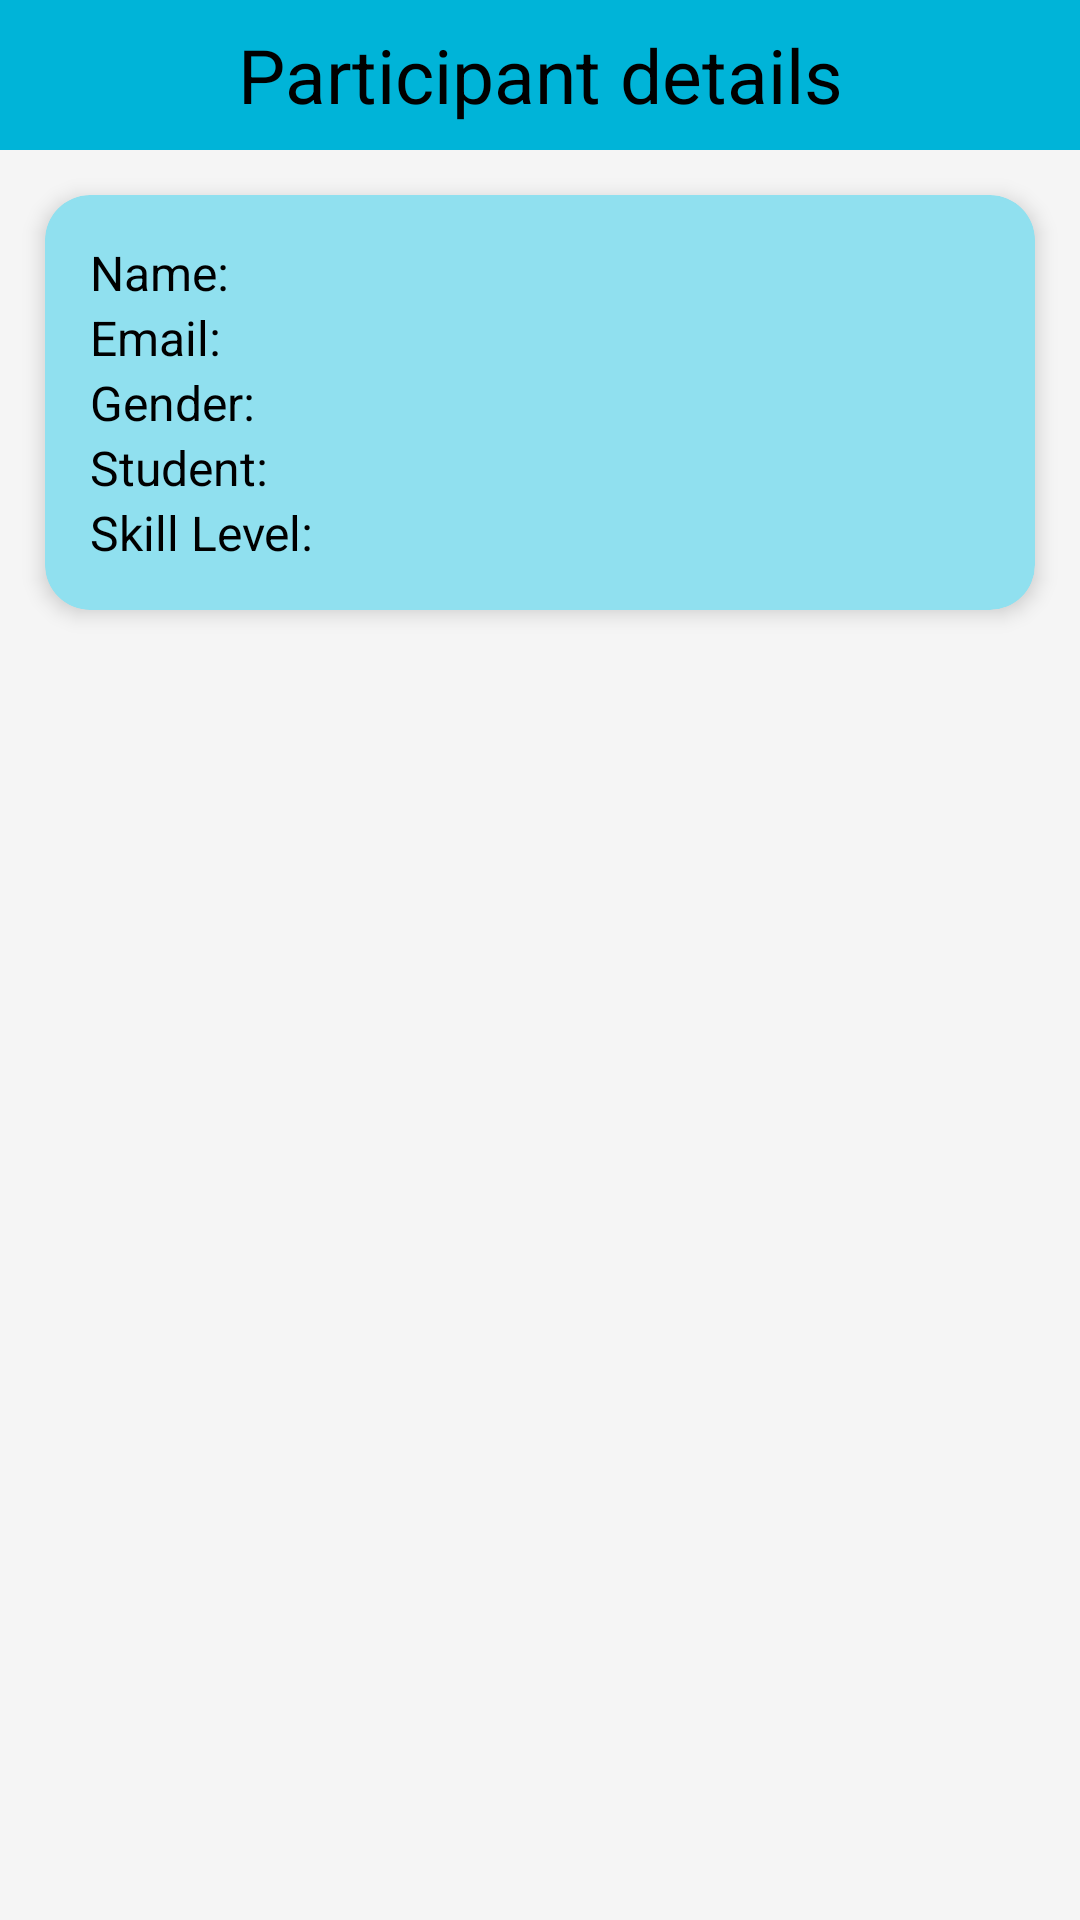

Produce the Android XML layout that renders to this screen, including the resource entries it uses.
<!-- AndroidManifest.xml: application theme Theme.XML_APP -->
<!-- res/layout/participant_details_activity.xml -->
<?xml version="1.0" encoding="utf-8"?>
<LinearLayout xmlns:android="http://schemas.android.com/apk/res/android"
    xmlns:app="http://schemas.android.com/apk/res-auto"
    xmlns:tools="http://schemas.android.com/tools"
    android:layout_width="match_parent"
    android:orientation="vertical"
    android:layout_height="match_parent"
    tools:ignore="UseSwitchCompatOrMaterialXml">

    <FrameLayout
        android:layout_width="match_parent"
        android:layout_height="wrap_content"
        android:padding="5dp"
        android:background="?attr/colorPrimary">


        <TextView
            android:layout_width="wrap_content"
            android:layout_height="wrap_content"
            android:text="Participant details"
            android:textAlignment="center"
            android:textSize="25sp"
            android:maxLines="1"
            android:ellipsize="end"
            android:layout_gravity="center"
            tools:ignore="RtlCompat" />


        <androidx.appcompat.widget.AppCompatButton
            android:id="@+id/buttonBackParticipant"
            android:layout_width="40dp"
            android:layout_height="40dp"
            android:layout_gravity="start|center_vertical"
            android:backgroundTint="?attr/colorSecondary"
            android:background="@drawable/baseline_keyboard_backspace_24"
            />

        <androidx.appcompat.widget.AppCompatButton
            android:id="@+id/buttonDeleteParticipant"
            android:layout_width="40dp"
            android:layout_height="40dp"
            android:layout_gravity="end|center_vertical"
            android:backgroundTint="?attr/colorSecondary"
            android:background="@drawable/baseline_delete_24"
            />


    </FrameLayout>

    <androidx.cardview.widget.CardView
        android:layout_width="match_parent"
        android:layout_height="wrap_content"
        android:layout_margin="15dp"
        app:cardCornerRadius="15dp"
        app:cardElevation="4dp"
        app:cardBackgroundColor="?attr/colorTertiary">

        <LinearLayout
            android:layout_width="match_parent"
            android:layout_height="wrap_content"
            android:orientation="vertical"
            android:padding="15dp">

            <LinearLayout
                android:layout_width="match_parent"
                android:layout_height="wrap_content"
                android:orientation="horizontal">

                <TextView
                    android:layout_width="wrap_content"
                    android:layout_height="wrap_content"
                    android:text="Name:"
                    android:textSize="16sp" />

                <Space
                    android:layout_width="0dp"
                    android:layout_height="wrap_content"
                    android:layout_weight="2"/>

                <TextView
                    android:id="@+id/textViewParticipantName"
                    android:layout_width="wrap_content"
                    android:layout_height="wrap_content"
                    android:textSize="16sp" />
            </LinearLayout>

            <LinearLayout
                android:layout_width="match_parent"
                android:layout_height="wrap_content"
                android:orientation="horizontal">

                <TextView
                    android:layout_width="wrap_content"
                    android:layout_height="wrap_content"
                    android:text="Email:"
                    android:textSize="16sp" />

                <Space
                    android:layout_width="0dp"
                    android:layout_height="wrap_content"
                    android:layout_weight="2"/>

                <TextView
                    android:id="@+id/textViewParticipantEmail"
                    android:layout_width="wrap_content"
                    android:layout_height="wrap_content"
                    android:textSize="16sp" />
            </LinearLayout>

            <LinearLayout
                android:layout_width="match_parent"
                android:layout_height="wrap_content"
                android:orientation="horizontal">

                <TextView
                    android:layout_width="wrap_content"
                    android:layout_height="wrap_content"
                    android:text="Gender:"
                    android:textSize="16sp" />

                <Space
                    android:layout_width="0dp"
                    android:layout_height="wrap_content"
                    android:layout_weight="2"/>

                <TextView
                    android:id="@+id/textViewParticipantGender"
                    android:layout_width="wrap_content"
                    android:layout_height="wrap_content"
                    android:textSize="16sp" />
            </LinearLayout>

            <LinearLayout
                android:layout_width="match_parent"
                android:layout_height="wrap_content"
                android:orientation="horizontal">

                <TextView
                    android:layout_width="wrap_content"
                    android:layout_height="wrap_content"
                    android:text="Student:"
                    android:textSize="16sp" />

                <Space
                    android:layout_width="0dp"
                    android:layout_height="wrap_content"
                    android:layout_weight="2"/>

                <TextView
                    android:id="@+id/textViewParticipantStudentStatus"
                    android:layout_width="wrap_content"
                    android:layout_height="wrap_content"
                    android:textSize="16sp" />
            </LinearLayout>

            <LinearLayout
                android:layout_width="match_parent"
                android:layout_height="wrap_content"
                android:orientation="horizontal">

                <TextView
                    android:layout_width="wrap_content"
                    android:layout_height="wrap_content"
                    android:text="Skill Level:"
                    android:textSize="16sp" />

                <Space
                    android:layout_width="0dp"
                    android:layout_height="wrap_content"
                    android:layout_weight="2"/>

                <TextView
                    android:id="@+id/textViewParticipantSkillLevel"
                    android:layout_width="wrap_content"
                    android:layout_height="wrap_content"
                    android:textSize="16sp" />
            </LinearLayout>
        </LinearLayout>
    </androidx.cardview.widget.CardView>
</LinearLayout>
<!-- resources referenced by this layout -->
<resources>
  <style name="Theme.XML_APP" parent="Base.Theme.XML_APP" />
  <style name="Base.Theme.XML_APP" parent="Theme.Material3.DayNight.NoActionBar">
          
          <item name="colorPrimary">@color/bluePrimary</item>
          <item name="colorSecondary">@color/blueSecondary</item>
          <item name="colorTertiary">@color/blueTertiary</item>
          <item name="colorSurface">@color/screenGrayLight</item>
          <item name="colorOnPrimary">@color/black</item>
          <item name="android:textColorPrimary">@color/black</item>
          <item name="android:textColorTertiary">@color/black</item>
          <item name="android:textColorSecondary">@color/black</item>
          <item name="android:navigationBarColor">@color/blueSecondary</item>
          <item name="android:statusBarColor">@color/blueSecondary</item>
          <item name="android:textColor">@color/black</item>
          <item name="android:colorBackground">@color/lightGray</item>
      </style>
  <color name="bluePrimary">#00b4d8</color>
  <color name="blueSecondary">#0077b6</color>
  <color name="blueTertiary">#90e0ef</color>
  <color name="screenGrayLight">#E7E0EC</color>
  <color name="black">#FF000000</color>
  <color name="lightGray">#F5F5F5</color>
</resources>
